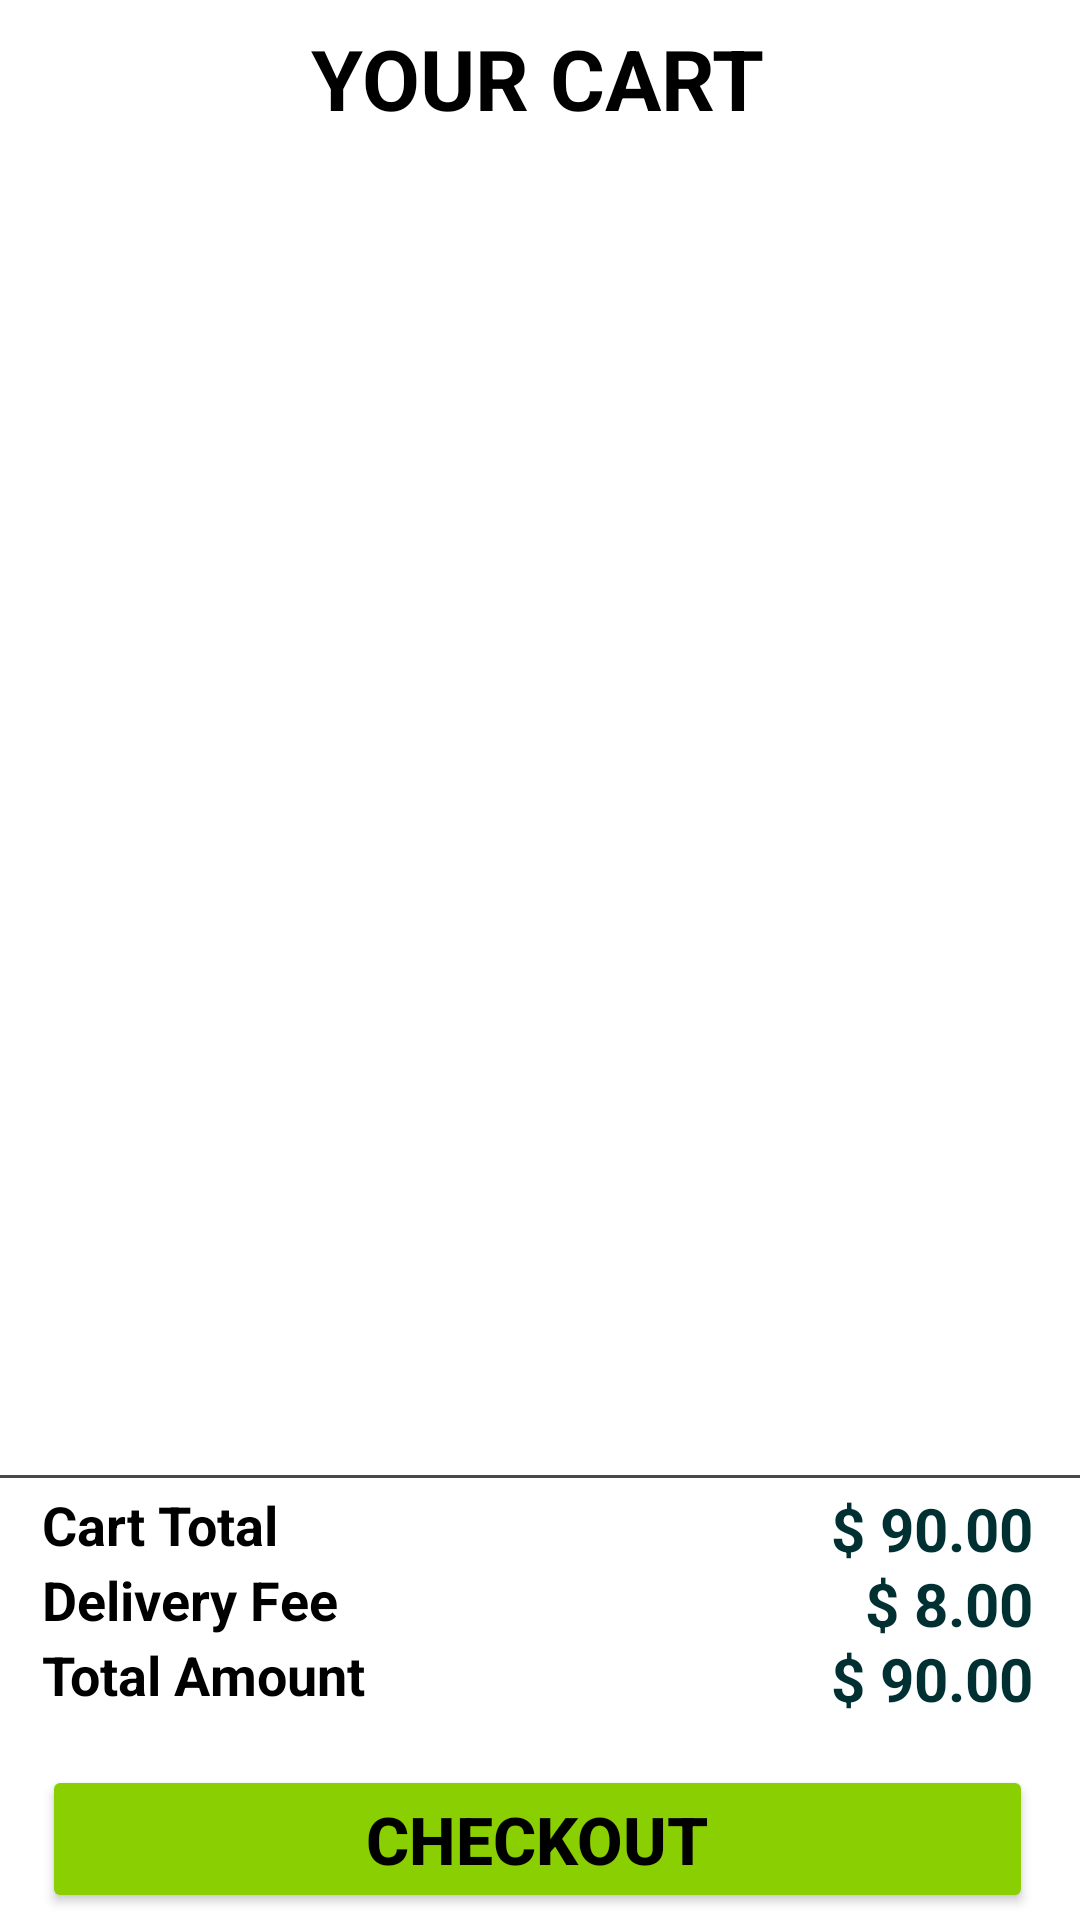

Write the Android layout XML for this screen, with the resource values it uses.
<!-- AndroidManifest.xml: application theme Theme.ShoppingGrid -->
<!-- res/layout/fragment_cart.xml -->
<?xml version="1.0" encoding="utf-8"?>
<androidx.constraintlayout.widget.ConstraintLayout xmlns:android="http://schemas.android.com/apk/res/android"
    xmlns:app="http://schemas.android.com/apk/res-auto"
    xmlns:tools="http://schemas.android.com/tools"
    android:id="@+id/main"
    android:layout_width="match_parent"
    android:layout_height="match_parent"
    android:background="@color/white"
    tools:context="Cart.CartFragment">


    <TextView
        android:id="@+id/textView"
        android:layout_width="wrap_content"
        android:layout_height="wrap_content"
        android:text="@string/your_cart"
        android:textColor="@color/black"
        android:textSize="28sp"
        android:textStyle="bold"
        app:layout_constraintBottom_toTopOf="@+id/guideline3"
        app:layout_constraintEnd_toStartOf="@+id/guideline2"
        app:layout_constraintStart_toStartOf="@+id/guideline"
        />

    <androidx.recyclerview.widget.RecyclerView
        android:id="@+id/rvItemList"
        android:layout_width="0dp"
        android:layout_height="wrap_content"
        app:layout_constraintBottom_toTopOf="@+id/guideline7"
        app:layout_constraintEnd_toStartOf="@+id/guideline2"
        app:layout_constraintStart_toStartOf="@+id/guideline"
        app:layout_constraintTop_toTopOf="@+id/guideline3" />

    <com.google.android.material.divider.MaterialDivider
        android:id="@+id/md"
        android:layout_width="match_parent"
        android:layout_height="1dp"
        android:layout_marginTop="4dp"
        app:dividerColor="#494747"
        app:layout_constraintTop_toTopOf="@+id/guideline7"
        tools:layout_editor_absoluteX="0dp" />

    <RelativeLayout
        android:layout_width="0dp"
        android:layout_height="wrap_content"
        app:layout_constraintBottom_toTopOf="@+id/guiMid"
        app:layout_constraintEnd_toEndOf="@id/guideline2"
        app:layout_constraintStart_toStartOf="@id/guideline"
        app:layout_constraintTop_toBottomOf="@id/md">

        <TextView
            android:layout_width="wrap_content"
            android:layout_height="wrap_content"
            android:layout_alignParentStart="true"
            android:layout_alignParentTop="true"
            android:text="Cart Total"
            android:textColor="@color/black"
            android:textSize="18sp"
            android:textStyle="bold" />

        <TextView
            android:layout_width="wrap_content"
            android:layout_height="wrap_content"
            android:layout_alignParentStart="true"
            android:layout_alignParentTop="true"
            android:layout_marginTop="25dp"
            android:text="Delivery Fee"
            android:textColor="@color/black"
            android:textSize="18sp"
            android:textStyle="bold" />

        <TextView
            android:layout_width="wrap_content"
            android:layout_height="wrap_content"
            android:layout_alignParentStart="true"
            android:layout_alignParentTop="true"
            android:text="Total Amount"
            android:layout_marginTop="50dp"
            android:textColor="@color/black"
            android:textSize="18sp"
            android:textStyle="bold"/>


        <TextView
            android:id="@+id/tv_price"
            android:layout_width="wrap_content"
            android:layout_height="wrap_content"
            android:layout_alignParentTop="true"
            android:layout_alignParentEnd="true"
            android:text="$ 90.00"
            android:textColor="@color/primary_app_color"
            android:textSize="20sp"
            android:textStyle="bold" />

        <TextView
            android:id="@+id/tv_delivery_fee"
            android:layout_width="wrap_content"
            android:layout_height="wrap_content"
            android:layout_alignParentTop="true"
            android:layout_alignParentEnd="true"
            android:layout_marginTop="25dp"
            android:text="$ 8.00"
            android:textColor="@color/primary_app_color"
            android:textSize="20sp"
            android:textStyle="bold" />

        <TextView
            android:id="@+id/tv_total_amount"
            android:layout_width="wrap_content"
            android:layout_height="wrap_content"
            android:layout_alignParentTop="true"
            android:layout_alignParentEnd="true"
            android:layout_marginTop="50dp"
            android:text="$ 90.00"
            android:textColor="@color/primary_app_color"
            android:textSize="20sp"
            android:textStyle="bold" />
    </RelativeLayout>


    <Button
        android:id="@+id/tv_CheckOut"
        android:layout_width="0dp"
        android:layout_height="wrap_content"
        android:text="CheckOut"
        android:gravity="center"
        android:textSize="22sp"
        android:textStyle="bold"
        android:layout_marginTop="10dp"
        android:textColor="@color/text_app_color"
        android:backgroundTint="@color/secondary_app_color"
        android:drawableEnd="@drawable/baseline_arrow_forward_ios_24"
        app:layout_constraintStart_toStartOf="@id/guideline"
        app:layout_constraintEnd_toEndOf="@id/guideline2"
        app:layout_constraintTop_toBottomOf="@id/guiMid"
        app:layout_constraintBottom_toTopOf="@id/guideline23"/>

    <androidx.constraintlayout.widget.Guideline
        android:id="@+id/guideline"
        android:layout_width="wrap_content"
        android:layout_height="wrap_content"
        android:orientation="vertical"
        app:layout_constraintGuide_percent="0.03892944" />

    <androidx.constraintlayout.widget.Guideline
        android:id="@+id/guideline2"
        android:layout_width="wrap_content"
        android:layout_height="wrap_content"
        android:orientation="vertical"
        app:layout_constraintGuide_percent="0.95620435" />

    <androidx.constraintlayout.widget.Guideline
        android:id="@+id/guideline3"
        android:layout_width="wrap_content"
        android:layout_height="wrap_content"
        android:orientation="horizontal"
        app:layout_constraintGuide_percent="0.07" />

    <androidx.constraintlayout.widget.Guideline
        android:id="@+id/guiMid"
        android:layout_width="wrap_content"
        android:layout_height="wrap_content"
        android:orientation="horizontal"
        app:layout_constraintGuide_percent="0.9" />


    <androidx.constraintlayout.widget.Guideline
        android:id="@+id/guideline7"
        android:layout_width="wrap_content"
        android:layout_height="wrap_content"
        android:orientation="horizontal"
        app:layout_constraintGuide_percent="0.7619699" />

    <androidx.constraintlayout.widget.Guideline
        android:id="@+id/guideline23"
        android:layout_width="wrap_content"
        android:layout_height="wrap_content"
        android:orientation="horizontal"
        app:layout_constraintGuide_percent="1"/>


</androidx.constraintlayout.widget.ConstraintLayout>
<!-- resources referenced by this layout -->
<resources>
  <color name="black">#FF000000</color>
  <color name="primary_app_color">#013033</color>
  <color name="secondary_app_color">#8acf01</color>
  <color name="text_app_color">#000000</color>
  <color name="white">#FFFFFFFF</color>
  <string name="your_cart">YOUR CART</string>
  <style name="Theme.ShoppingGrid" parent="Base.Theme.ShoppingGrid">
          <item name="android:statusBarColor">@color/primary_app_color</item>
          <item name="android:autofilledHighlight">@android:color/transparent</item>
  
      </style>
  <style name="Base.Theme.ShoppingGrid" parent="Theme.Material3.DayNight.NoActionBar">
          
          
      </style>
</resources>
